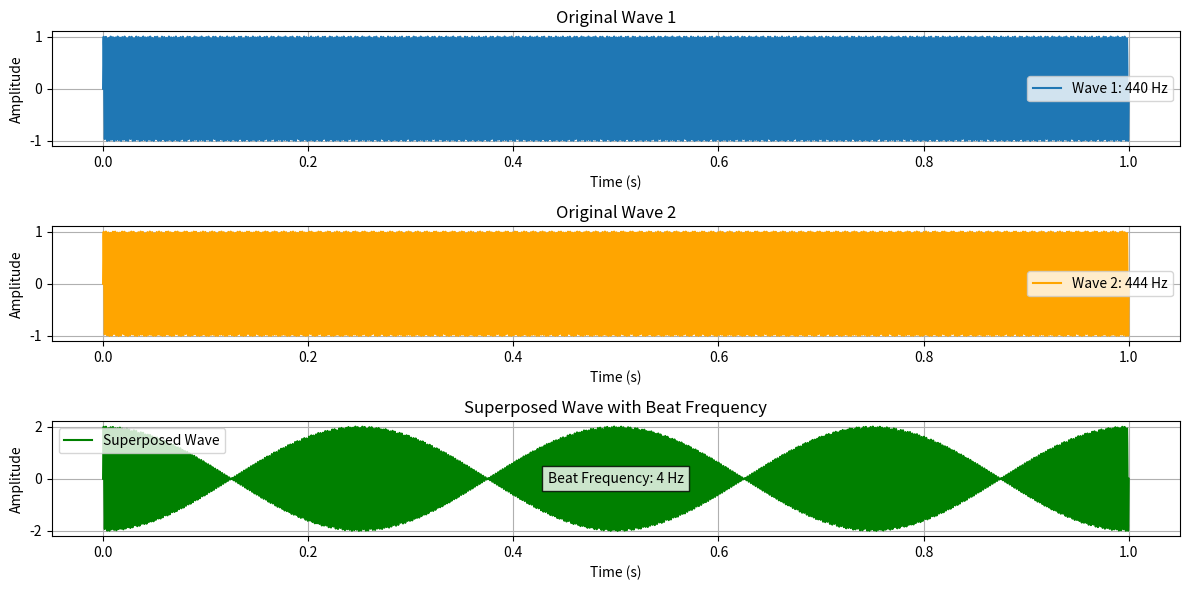
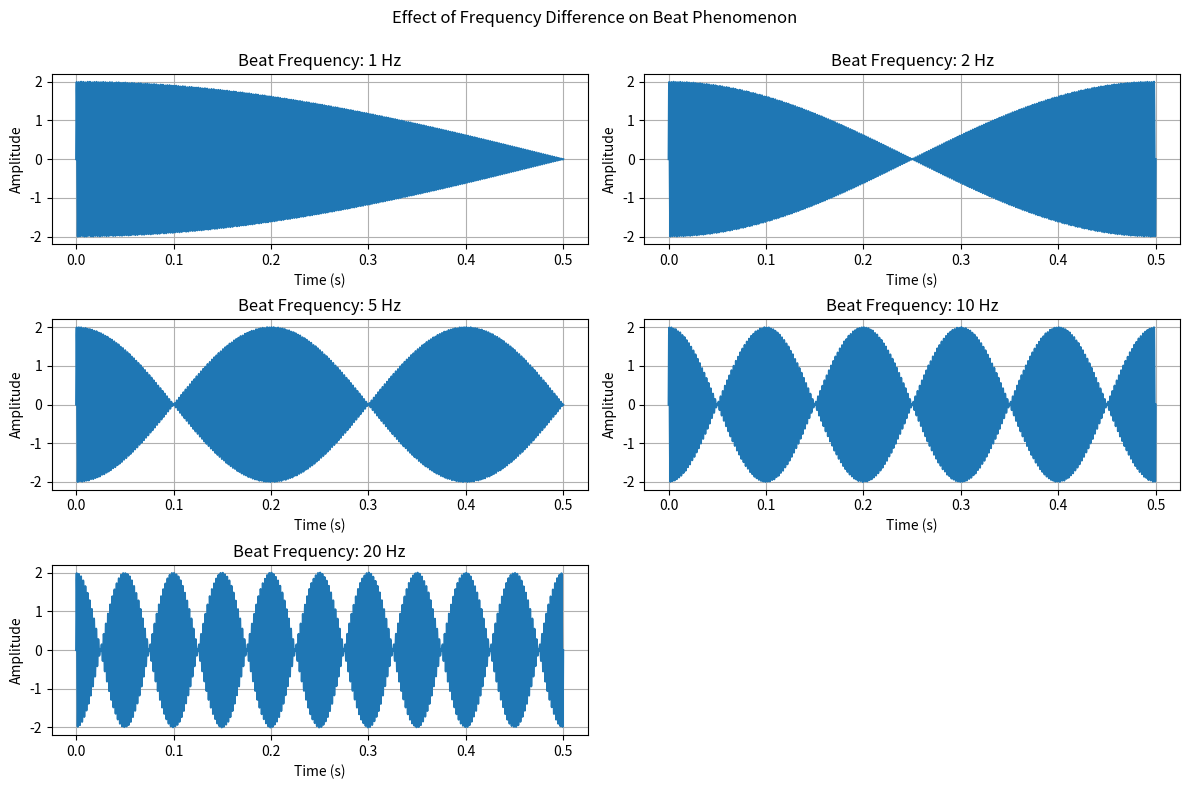
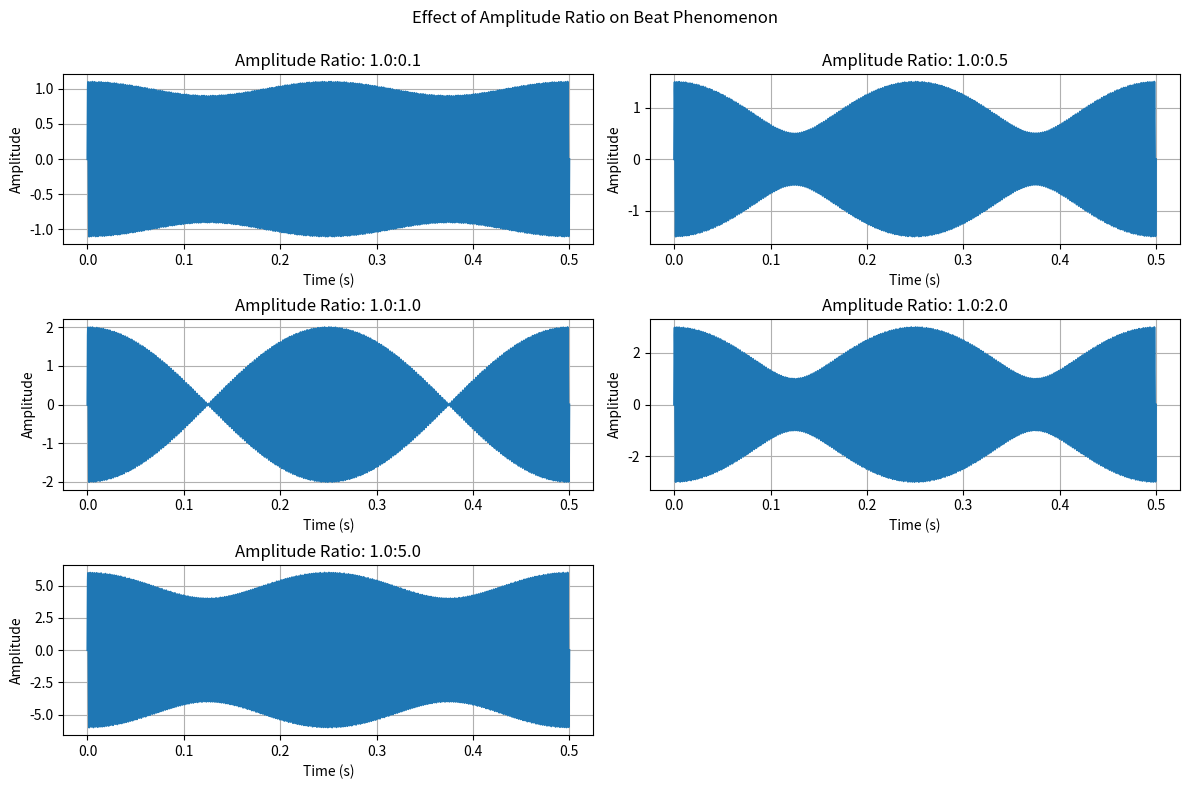

Reproduce these figures in Python, in order.
# 导入必要的库
import numpy as np  # 数值计算库，用于处理数组和数学运算
import matplotlib.pyplot as plt  # 绘图库，用于数据可视化


# =================== 任务1：拍频现象的数值模拟 ===================
def simulate_beat_frequency(
        f1=440,  # 第一个波的频率，默认440Hz（标准音A4）
        f2=444,  # 第二个波的频率，默认444Hz
        A1=1.0,  # 第一个波的振幅，默认1.0
        A2=1.0,  # 第二个波的振幅，默认1.0
        t_start=0,  # 时间起点，默认0秒
        t_end=1,  # 时间终点，默认1秒
        num_points=5000,  # 采样点数，默认5000个点
        show_plot=True  # 是否显示图表，默认显示
):
    """模拟两个正弦波叠加产生拍频现象的函数"""

    # 生成时间数组：从起始时间到结束时间，生成等间距的时间点
    t = np.linspace(t_start, t_end, num_points)  # 生成5000个时间点的一维数组

    # 用数学公式生成两个正弦波形（使用NumPy的矢量化运算）
    wave1 = A1 * np.sin(2 * np.pi * f1 * t)  # 第一个波：振幅×正弦函数(2π频率×t)
    wave2 = A2 * np.sin(2 * np.pi * f2 * t)  # 第二个波，同上
    superposed_wave = wave1 + wave2  # 叠加两个波形（数组对应位置相加）

    # 计算拍频：两个频率的绝对差值
    beat_frequency = abs(f1 - f2)  # 这个结果会是肉眼可见的包络波动频率

    # 绘制图表部分（当show_plot参数为True时执行）
    if show_plot:
        # 创建一个12英寸宽，6英寸高的画布
        plt.figure(figsize=(12, 6))

        # 第一个子图：显示原始波1 --------------------------------------------------
        plt.subplot(3, 1, 1)  # 创建3行1列的子图矩阵，当前选择第1个位置
        plt.plot(t, wave1, label=f'Wave 1: {f1} Hz')  # 画第一个波形曲线
        plt.title('Original Wave 1')  # 设置标题
        plt.xlabel('Time (s)')  # X轴标签（时间）
        plt.ylabel('Amplitude')  # Y轴标签（振幅）
        plt.legend()  # 显示图注（在label参数中定义的内容）
        plt.grid(True)  # 显示网格线

        # 第二个子图：显示原始波2 --------------------------------------------------
        plt.subplot(3, 1, 2)  # 选择3行1列中的第2个位置
        plt.plot(t, wave2, label=f'Wave 2: {f2} Hz', color='orange')
        plt.title('Original Wave 2')
        plt.xlabel('Time (s)')
        plt.ylabel('Amplitude')
        plt.legend()
        plt.grid(True)

        # 第三个子图：显示叠加波形 --------------------------------------------------
        plt.subplot(3, 1, 3)  # 选择3行1列中的第3个位置
        plt.plot(t, superposed_wave, label='Superposed Wave', color='green')
        plt.title('Superposed Wave with Beat Frequency')
        plt.xlabel('Time (s)')
        plt.ylabel('Amplitude')

        # 在图中添加文字标注拍频数值
        plt.text(
            0.5, 0.5,  # 文字位置的归一化坐标（0.5,0.5表示画面中心）
            f'Beat Frequency: {beat_frequency} Hz',
            transform=plt.gca().transAxes,  # 使用坐标轴系作为基准
            ha='center', va='center',  # 水平居中、垂直居中
            bbox=dict(facecolor='white', alpha=0.8)  # 添加半透明白色底框
        )

        plt.legend()
        plt.grid(True)
        plt.tight_layout()  # 自动调整子图间距防止重叠
        plt.show()  # 显示全部图表

    # 返回生成的时间序列、叠加波形和计算得到的拍频值
    return t, superposed_wave, beat_frequency


# =================== 任务2：参数敏感性分析 ===================
def parameter_sensitivity_analysis():
    """分析不同参数对拍频现象影响的函数"""

    # 第一部分：分析不同频率差的影响 -------------------------------
    plt.figure(1, figsize=(12, 8))  # 创建编号为1的图表，设置画布大小
    base_freq = 440  # 基准频率440Hz
    delta_freqs = [1, 2, 5, 10, 20]  # 频率差列表（1Hz、2Hz等）
    t_end = 0.5  # 缩短显示的时长（0.5秒）以便更清晰地观察拍频

    # 绘制不同频率差对应的叠加波形子图
    for i, delta in enumerate(delta_freqs):  # 遍历频率差列表（i是索引，delta是当前值）
        f2 = base_freq + delta  # 计算测试的第二个频率
        # 调用模拟函数（show_plot=False 表示不单独显示每个波形）
        t, superposed_wave, beat_freq = simulate_beat_frequency(
            f1=base_freq, f2=f2, t_end=t_end, show_plot=False)
        # 创建子图位置（3行2列的布局，i从0开始所以+1调整位置）
        plt.subplot(3, 2, i + 1)
        plt.plot(t, superposed_wave)
        plt.title(f'Beat Frequency: {beat_freq} Hz')
        plt.xlabel('Time (s)')
        plt.ylabel('Amplitude')
        plt.grid(True)

    plt.tight_layout()  # 调整子图间距
    plt.suptitle('Effect of Frequency Difference on Beat Phenomenon')  # 总标题
    plt.subplots_adjust(top=0.9)  # 调整顶部留空位置确保标题可见
    plt.show()

    # 第二部分：分析不同振幅比例的影响 -------------------------------
    plt.figure(2, figsize=(12, 8))  # 创建编号为2的新图表
    f1, f2 = 440, 444  # 固定两个频率
    amplitude_ratios = [0.1, 0.5, 1.0, 2.0, 5.0]  # 振幅比例列表（波2/波1的比率）

    # 绘制不同振幅比例如应的波形子图
    for i, ratio in enumerate(amplitude_ratios):
        A1, A2 = 1.0, ratio  # A1保持1.0，A2按比例变化
        t, superposed_wave, _ = simulate_beat_frequency(
            f1=f1, f2=f2, A1=A1, A2=A2, t_end=t_end, show_plot=False)
        plt.subplot(3, 2, i + 1)
        plt.plot(t, superposed_wave)
        plt.title(f'Amplitude Ratio: {A1}:{A2}')
        plt.xlabel('Time (s)')
        plt.ylabel('Amplitude')
        plt.grid(True)

    plt.tight_layout()
    plt.suptitle('Effect of Amplitude Ratio on Beat Phenomenon')  # 总标题
    plt.subplots_adjust(top=0.9)
    plt.show()


# =================== 主程序入口 ===================
if __name__ == "__main__":  # 当直接运行本脚本时执行以下代码
    print("=== 任务1: 基本拍频模拟 ===")
    # 默认参数调用（会显示完整的三幅子图）
    t, wave, beat_freq = simulate_beat_frequency()
    print(f"计算得到的拍频为: {beat_freq} Hz\n")  # \n是换行符

    print("=== 任务2: 参数敏感性分析 ===")
    # 执行参数分析（会显示两组参数变化的对比图）
    parameter_sensitivity_analysis()
